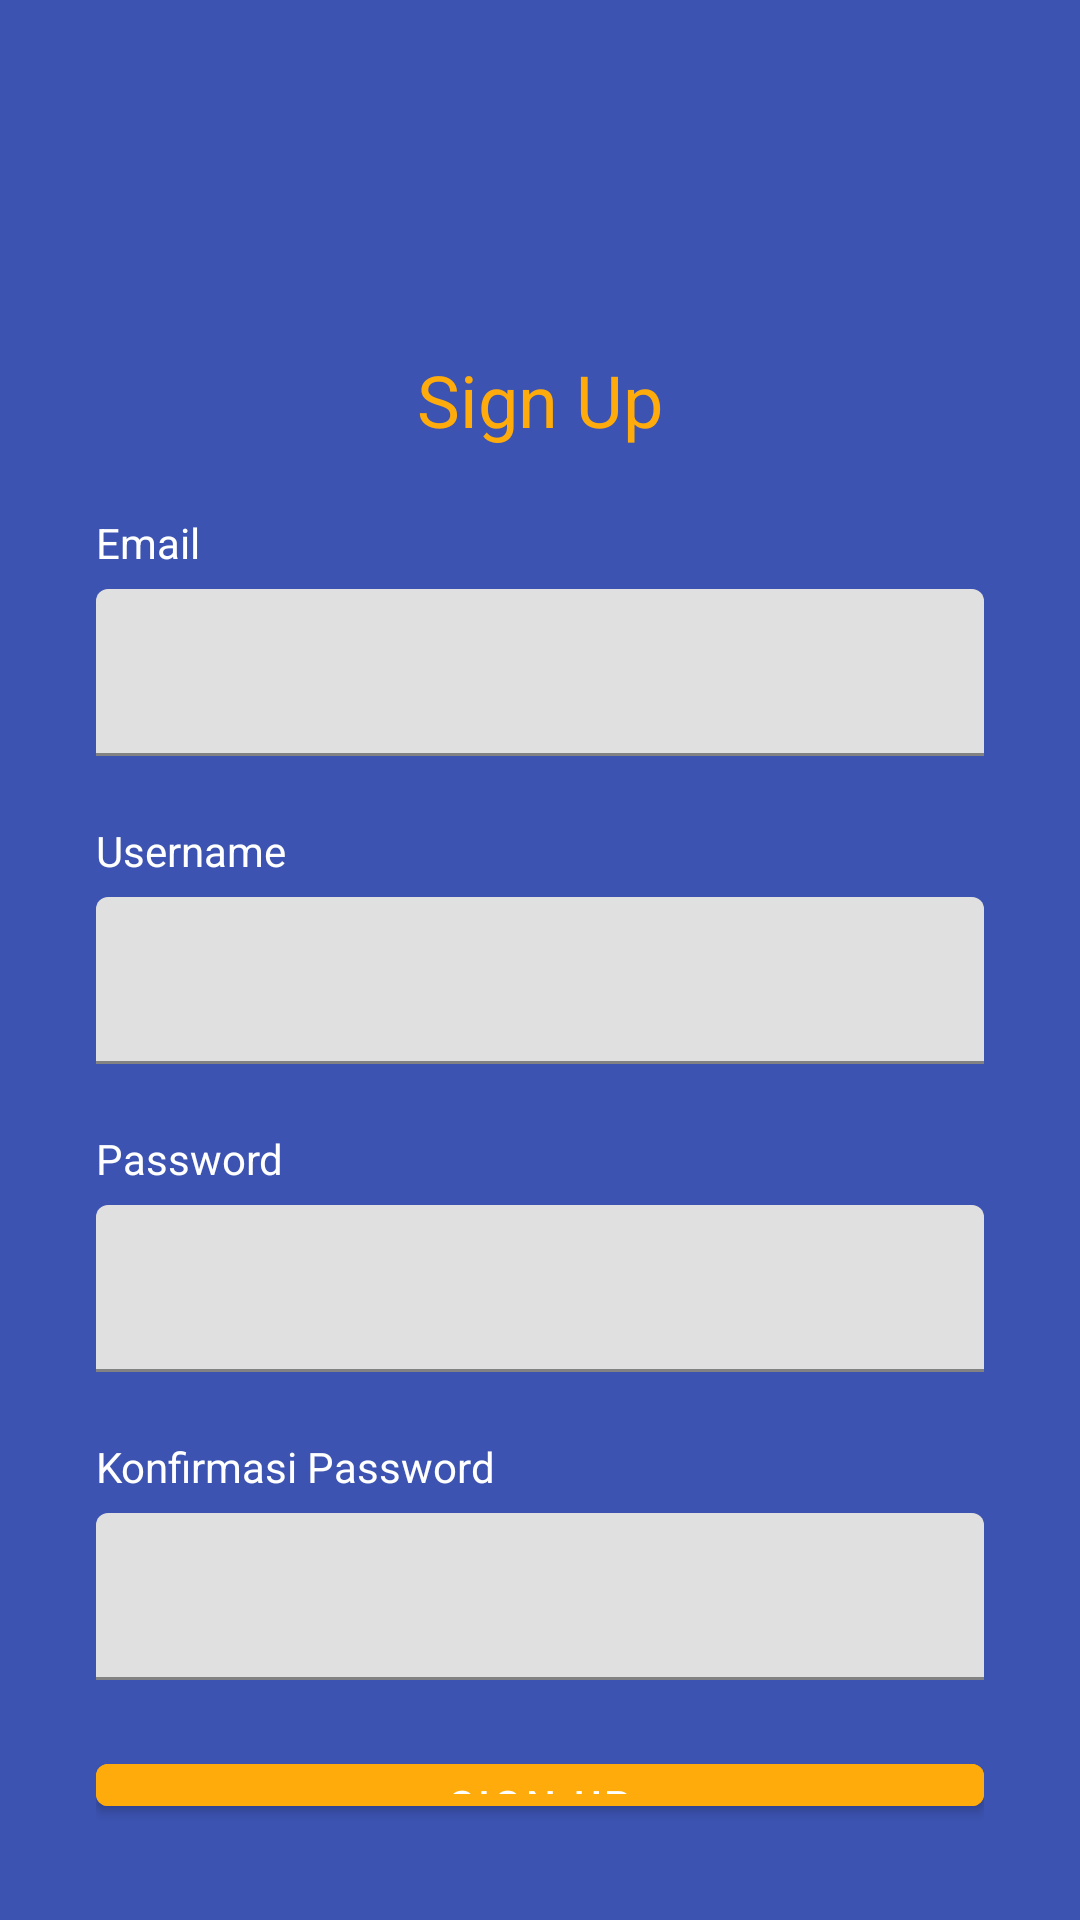

Here is an Android app screen rendered from its layout file. Give the layout XML and the strings, colors and styles it references.
<!-- AndroidManifest.xml: application theme Theme.Tiketta -->
<!-- res/layout/fragment_sign_up.xml -->
<?xml version="1.0" encoding="utf-8"?>
<LinearLayout xmlns:android="http://schemas.android.com/apk/res/android"
    xmlns:tools="http://schemas.android.com/tools"
    android:layout_width="match_parent"
    android:layout_height="match_parent"
    android:background="@color/Background"
    android:orientation="vertical"
    android:padding="32dp"
    tools:context=".LoginFragment">


    <TextView
        android:layout_width="wrap_content"
        android:layout_height="wrap_content"
        android:textSize="24sp"
        android:textColor="@color/Yellow"
        android:layout_marginTop="85dp"
        android:text="Sign Up"
        android:layout_gravity="center"
        />

    <TextView
        android:layout_marginTop="22dp"
        android:layout_width="wrap_content"
        android:layout_height="wrap_content"
        android:text="Email"
        android:textColor="@color/white"
        />

    <com.google.android.material.textfield.TextInputLayout
        android:layout_width="match_parent"
        android:layout_height="wrap_content"
        android:layout_marginTop="6dp"
        android:id="@+id/til_email"

        >
        <com.google.android.material.textfield.TextInputEditText
            android:layout_width="match_parent"
            android:layout_height="wrap_content"
            android:id="@+id/tiet_email"
            />

    </com.google.android.material.textfield.TextInputLayout>

    <TextView
        android:layout_marginTop="22dp"
        android:layout_width="wrap_content"
        android:layout_height="wrap_content"
        android:text="Username"
        android:textColor="@color/white"
        />

    <com.google.android.material.textfield.TextInputLayout
        android:layout_width="match_parent"
        android:layout_height="wrap_content"
        android:layout_marginTop="6dp"
        android:id="@+id/til_user"

        >
        <com.google.android.material.textfield.TextInputEditText
            android:layout_width="match_parent"
            android:layout_height="wrap_content"
            android:id="@+id/tiet_username"
            />

    </com.google.android.material.textfield.TextInputLayout>

    <TextView
        android:layout_marginTop="22dp"
        android:layout_width="wrap_content"
        android:layout_height="wrap_content"
        android:text="Password"
        android:textColor="@color/white"
        />

    <com.google.android.material.textfield.TextInputLayout
        android:layout_width="match_parent"
        android:layout_height="wrap_content"
        android:layout_marginTop="6dp"
        android:id="@+id/til_password"

        >
        <com.google.android.material.textfield.TextInputEditText
            android:layout_width="match_parent"
            android:layout_height="wrap_content"
            android:id="@+id/tiet_password"
            android:inputType="textPassword"
            />

    </com.google.android.material.textfield.TextInputLayout>

    <TextView
        android:layout_marginTop="22dp"
        android:layout_width="wrap_content"
        android:layout_height="wrap_content"
        android:text="Konfirmasi Password"
        android:textColor="@color/white"
        />

    <com.google.android.material.textfield.TextInputLayout
        android:layout_width="match_parent"
        android:layout_height="wrap_content"
        android:layout_marginTop="6dp"
        android:id="@+id/til_konfirpass"

        >
        <com.google.android.material.textfield.TextInputEditText
            android:layout_width="match_parent"
            android:layout_height="wrap_content"
            android:id="@+id/tiet_konfirmasipassword"
            android:inputType="textPassword"
            />

    </com.google.android.material.textfield.TextInputLayout>

    <com.google.android.material.button.MaterialButton
        android:layout_width="match_parent"
        android:layout_height="wrap_content"
        android:layout_marginTop="22dp"
        android:backgroundTint="@color/Yellow"
        android:text="Sign Up"
        />

</LinearLayout>
<!-- resources referenced by this layout -->
<resources>
  <color name="Background">#3C53B1</color>
  <color name="Yellow">#FFAB0B</color>
  <color name="white">#FFFFFFFF</color>
  <style name="Theme.Tiketta" parent="Theme.MaterialComponents.DayNight.NoActionBar">
          
          <item name="colorPrimary">@color/purple_500</item>
          <item name="colorPrimaryVariant">@color/purple_700</item>
          <item name="colorOnPrimary">@color/white</item>
          
          <item name="colorSecondary">@color/teal_200</item>
          <item name="colorSecondaryVariant">@color/teal_700</item>
          <item name="colorOnSecondary">@color/black</item>
          
          <item name="android:statusBarColor" tools:targetApi="l">?attr/colorPrimaryVariant</item>
          
      </style>
  <color name="purple_500">#FF6200EE</color>
  <color name="purple_700">#FF3700B3</color>
  <color name="teal_200">#FF03DAC5</color>
  <color name="teal_700">#FF018786</color>
  <color name="black">#FF000000</color>
</resources>
